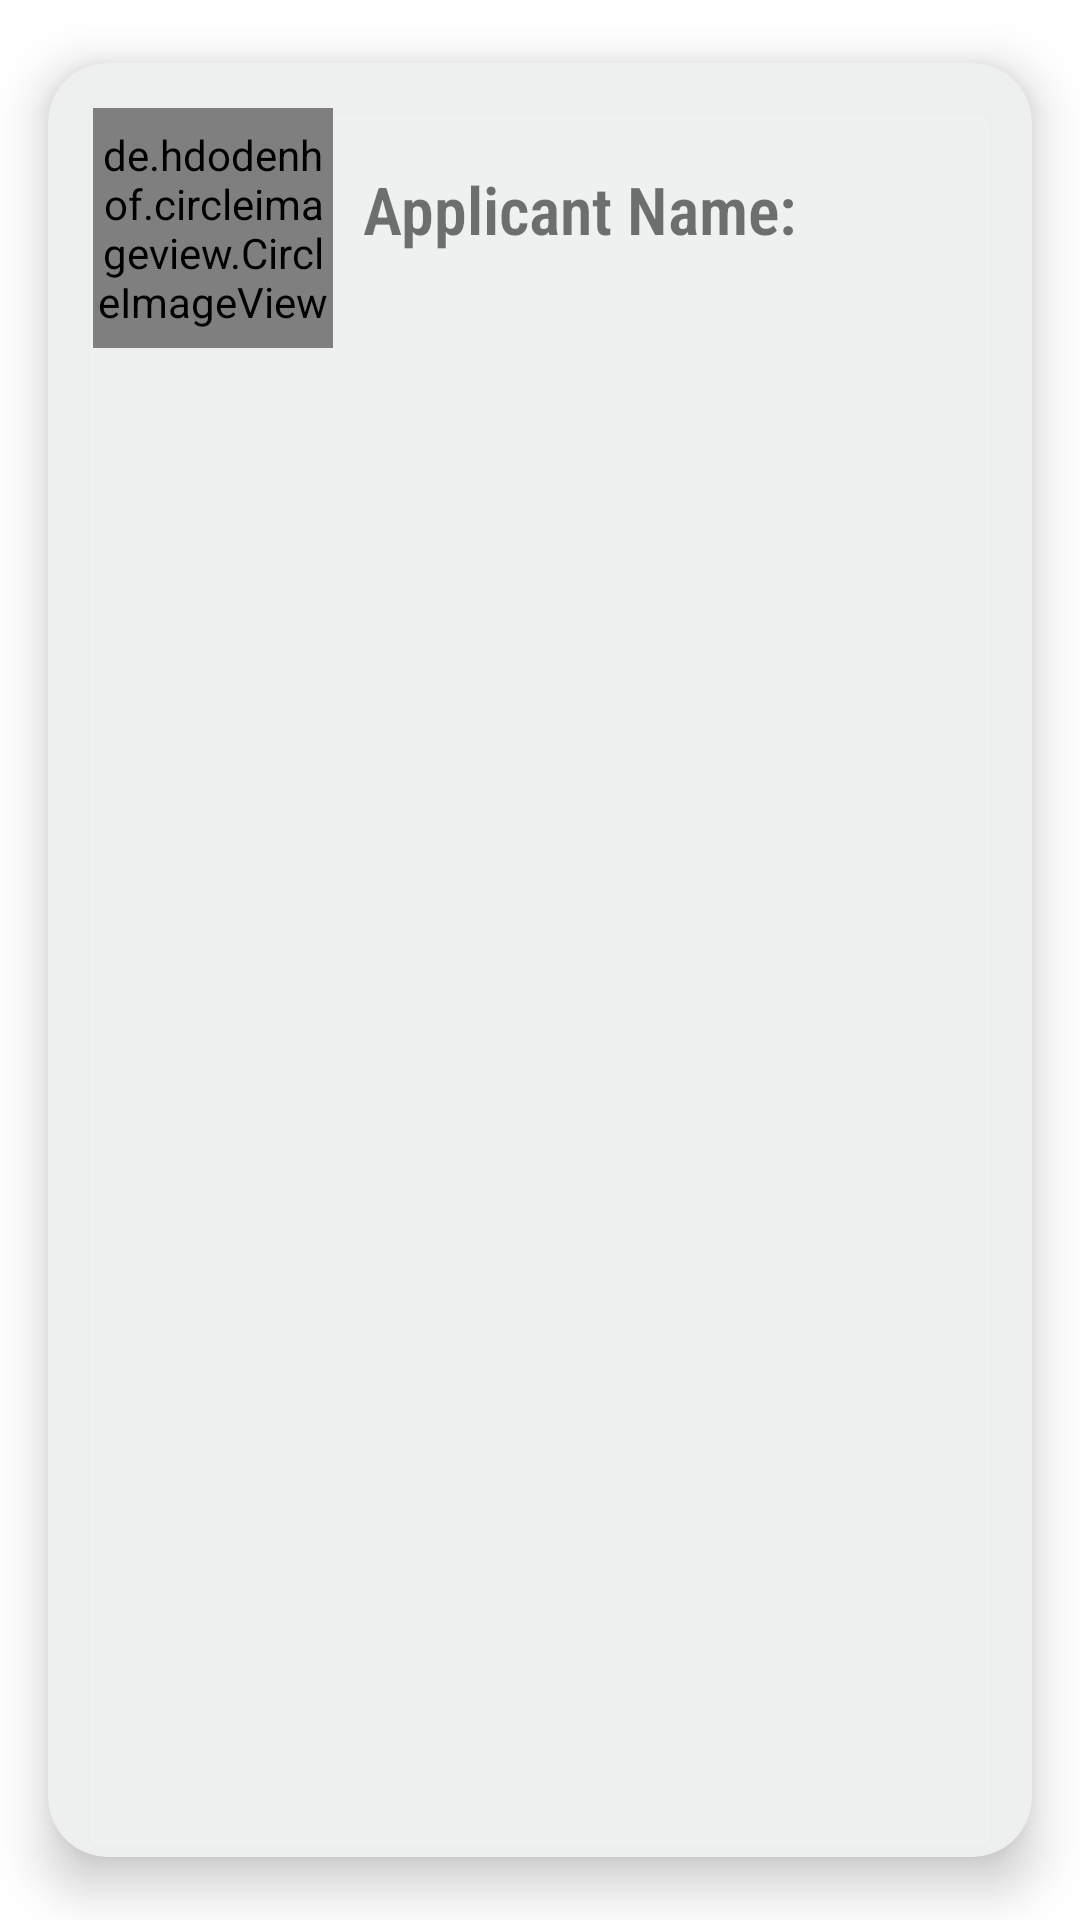

Reconstruct the res/layout file that produces this screen, plus the resources it refers to.
<!-- AndroidManifest.xml: application theme Theme.MyTraining -->
<!-- res/layout/admin_view_cv.xml -->
<?xml version="1.0" encoding="utf-8"?>
<androidx.cardview.widget.CardView
    xmlns:android="http://schemas.android.com/apk/res/android"
    android:layout_width="match_parent"
    android:layout_height="wrap_content"
    android:layout_marginTop="20dp"
    xmlns:app="http://schemas.android.com/apk/res-auto"
    app:cardCornerRadius="20dp"
    app:cardUseCompatPadding="true"
    android:elevation="6dp"
    app:cardElevation="10dp"
    app:cardBackgroundColor="#F7EEF1F0"
    app:cardMaxElevation="1dp"
    android:layout_marginBottom="-20dp"
    app:cardPreventCornerOverlap="true">


    <RelativeLayout
        android:layout_width="match_parent"
        android:layout_height="wrap_content"
        android:padding="15dp"
        >


        <de.hdodenhof.circleimageview.CircleImageView
            android:id="@+id/image_app"
            android:layout_width="80dp"
            android:layout_height="80dp"
            android:layout_centerVertical="true"
            android:src="@mipmap/ic_launcher"
            app:civ_border_color="#828383"
            app:civ_border_width="1dp" />

        <TextView
            android:id="@+id/app_name"
            android:layout_width="match_parent"
            android:layout_height="wrap_content"
            android:layout_marginLeft="10dp"
            android:layout_marginTop="19dp"
            android:layout_toRightOf="@+id/image_app"
            android:fontFamily="sans-serif-condensed-light"
            android:text="Applicant Name:"
            android:textSize="22sp"
            android:textStyle="bold" />
    </RelativeLayout>





</androidx.cardview.widget.CardView>
<!-- resources referenced by this layout -->
<resources>
  <style name="Theme.MyTraining" parent="Theme.MaterialComponents.DayNight.NoActionBar">
          
          <item name="colorPrimary">@color/purple_700</item>
          <item name="colorPrimaryVariant">@color/purple_700</item>
          <item name="colorOnPrimary">@color/white</item>
          
          <item name="colorSecondary">@color/teal_700</item>
          <item name="colorSecondaryVariant">@color/teal_700</item>
          <item name="colorOnSecondary">@color/black</item>
          
          <item name="android:statusBarColor" tools:targetApi="l">?attr/colorPrimaryVariant</item>
          
      </style>
  <color name="purple_700">#14A2B5</color>
  <color name="white">#FFFFFFFF</color>
  <color name="teal_700">#07A8A7</color>
  <color name="black">#FF000000</color>
</resources>
